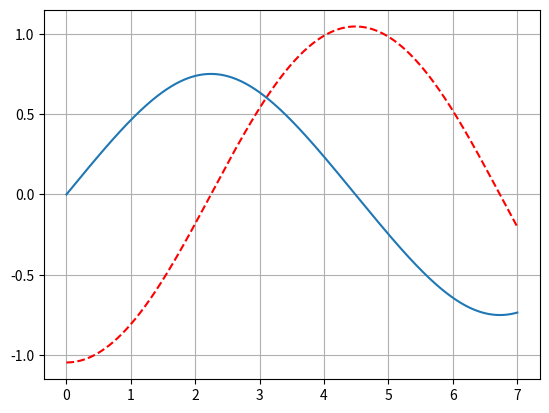

Python code for this plot: (Note: this script raises an exception after producing the figure.)
"""
[redacted]
14/03/2021

Week 5 opdracht 5 - [Slinger 4: een ronde schijf]
[redacted]
"""
# imports
import numpy as np
from scipy.integrate import odeint
from matplotlib import pyplot as plt

# variables
g = 1.6  # m/s^2
theta_0 = -np.pi / 3  # rad
omega_0 = 0  # rad/s
dt = 0.001  # s
t0 = 0  # s
t1 = 7  # s
time = np.linspace(t0, t1, round(1 + (t1 - t0) / dt))

# structural properties of disk
r = 1.7  # m
m = 1.6  # kg
i_o = m * (2 * r) ** 2 / 12 * 2
i = i_o + m * r ** 2


# functions
# angular functions
def kinematics(state, t):
    theta = state[0]
    omega = state[1]
    alpha = -g * np.sin(theta) * r * m / i
    return omega, alpha


def lin_kinematics(state, t):
    theta = state[0]
    omega = state[1]
    alpha = -g * theta * r * m / i
    return omega, alpha


res = odeint(kinematics, [theta_0, omega_0], time)
lin_res = odeint(lin_kinematics, [theta_0, omega_0], time)

theta_vec = res[:, 0]
omega_vec = res[:, 1]

l_theta_vec = lin_res[:, 0]
l_omega_vec = lin_res[:, 1]

index = np.where(omega_vec > 0)[0]
lin_index = np.where(l_omega_vec > 0)[0]


# Answers
a_ans = i_o
b_ans = 2 * abs(time[index[0]] - time[index[-1]])
c_ans = 2 * abs(time[lin_index[0]] - time[lin_index[-1]])

plt.plot(time, theta_vec, 'r--')
plt.plot(time, omega_vec)
plt.grid()
plt.savefig('week 5/img/opdracht_4.png')

# answers
print(f"""
a) Wat is het traagheidsmoment: {a_ans} kg m^2
b) De periode van de slinger: {b_ans} s
c) De gelineariseerde periode van de slinger: {c_ans} s
""")
